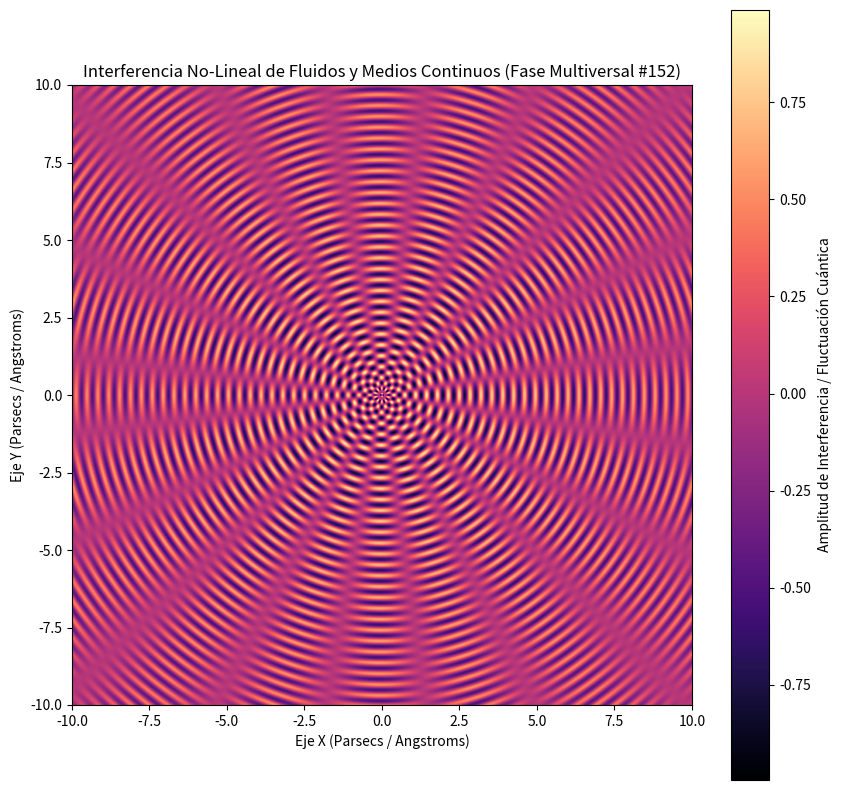

Recreate this plot in Python.
%matplotlib inline
# Simulación Multiversal: Fluidos y Medios Continuos - Variante 152
import numpy as np
import matplotlib.pyplot as plt

# Parámetros Físicos No-Lineales
omega_1 = 17.874
omega_2 = 9.892
lambda_decay = 0.068
phase_shift = 0.913

x = np.linspace(-10, 10, 800)
y = np.linspace(-10, 10, 800)
X, Y = np.meshgrid(x, y)

# Dinámica de Fluidos / Campos Tensor-Escalares (Fase Multiversal)
R = np.sqrt(X**2 + Y**2) + 1e-5
Z = (np.sin(omega_1 * R + phase_shift) * np.cos(omega_2 * np.arctan2(Y, X))) * np.exp(-lambda_decay * R)

plt.figure(figsize=(10, 10))
plt.imshow(Z, cmap='magma', extent=[-10, 10, -10, 10], origin='lower')
plt.colorbar(label='Amplitud de Interferencia / Fluctuación Cuántica')
plt.title(r'Interferencia No-Lineal de Fluidos y Medios Continuos (Fase Multiversal #152)')
plt.xlabel('Eje X (Parsecs / Angstroms)')
plt.ylabel('Eje Y (Parsecs / Angstroms)')
plt.show()
